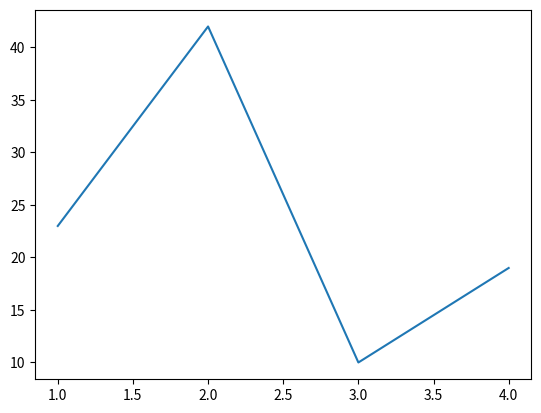

Source code (Python):
import matplotlib.pyplot as plt

plt.plot([ 1,  2,   3,  4 ],[ 23, 42, 10, 19 ])
plt.show()
#plt.savefig('line.png')
